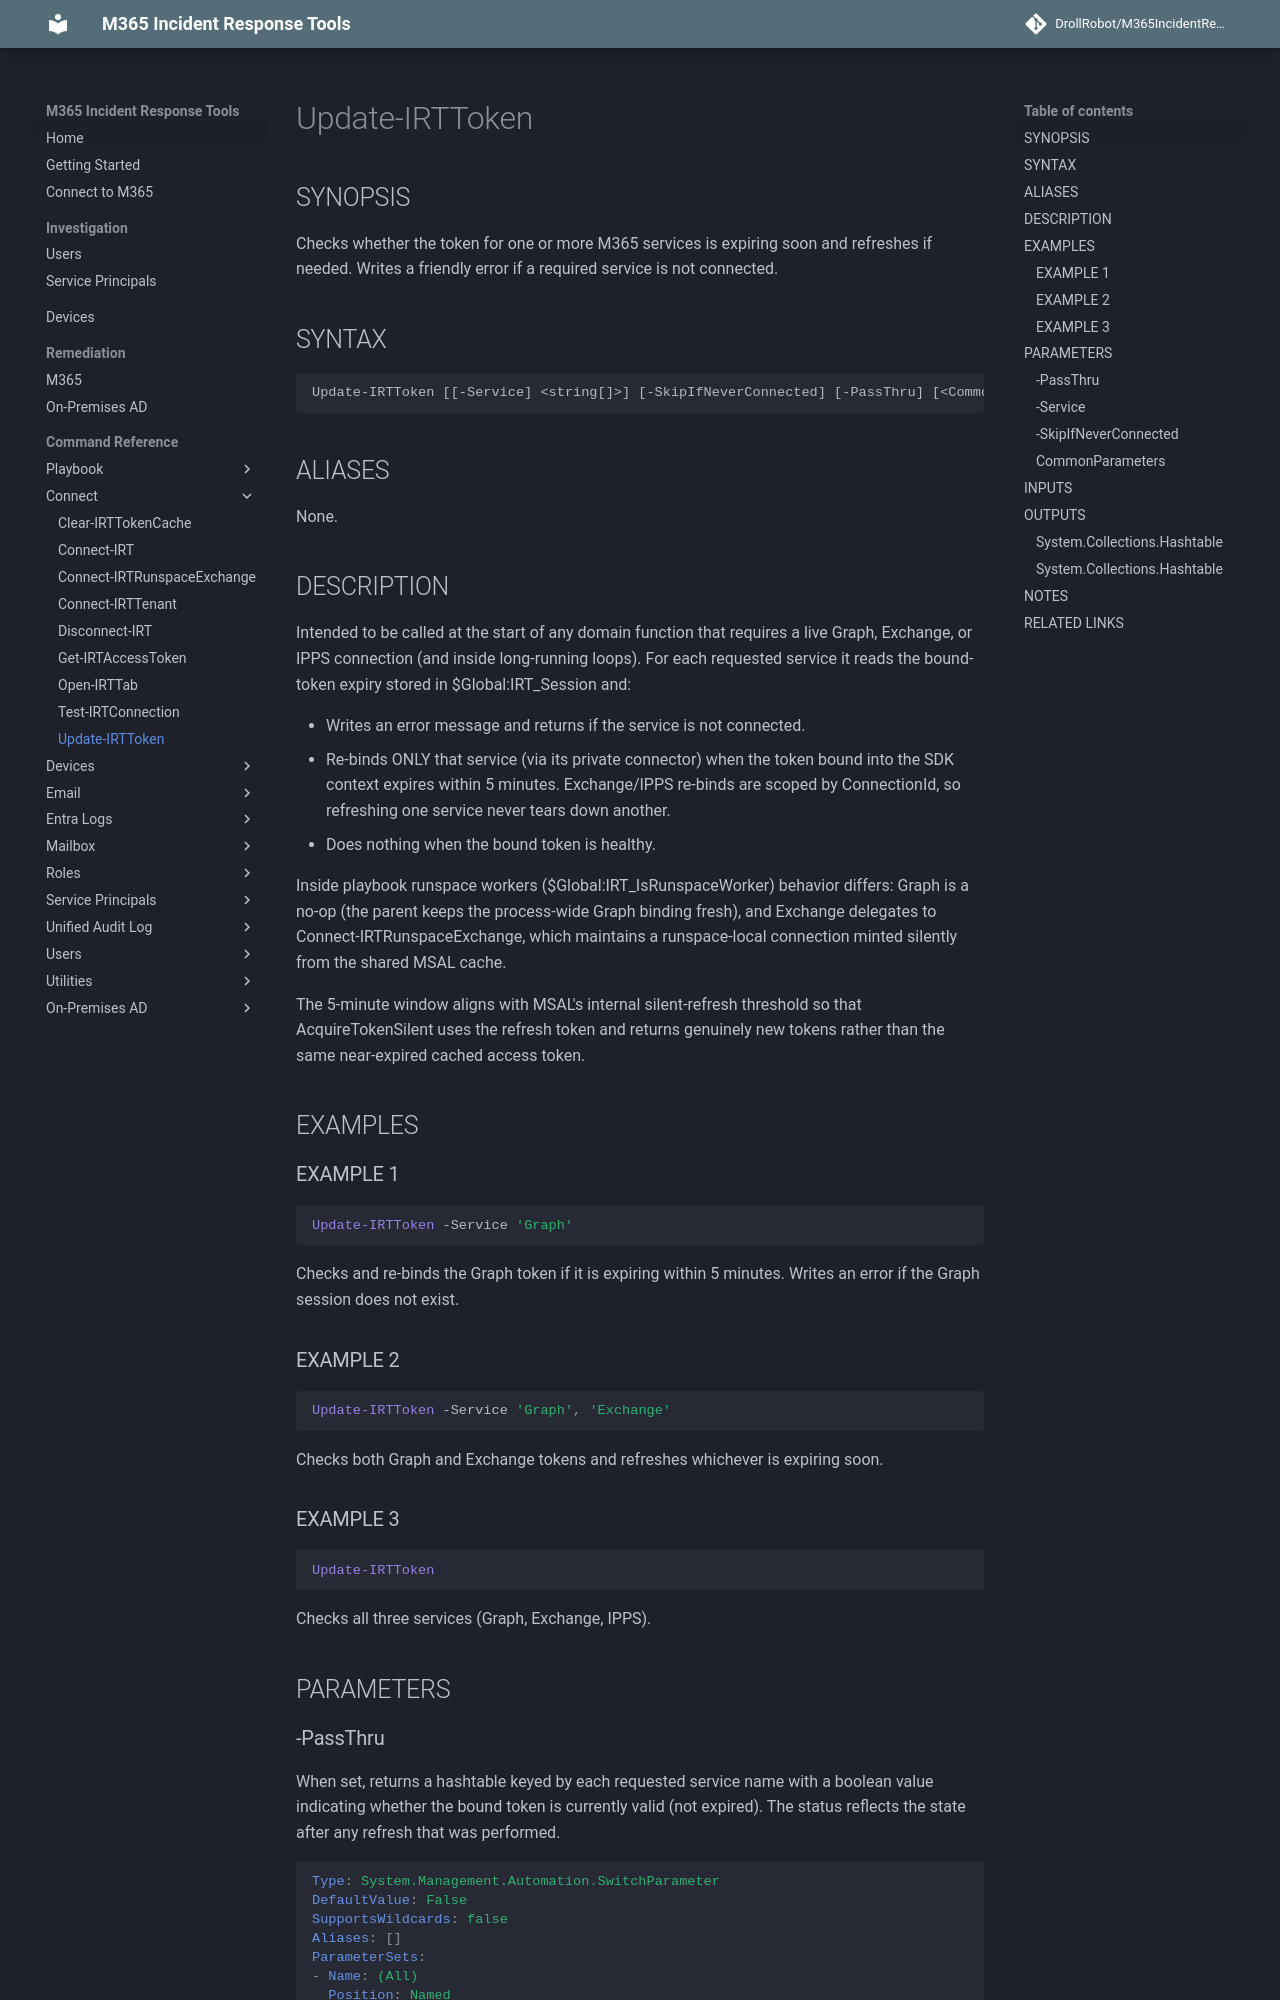

repository: DrollRobot/M365IncidentResponseTools · page: M365IncidentResponseTools/Update-IRTToken/index.html · generator: mkdocs

---
document type: cmdlet
external help file: M365IncidentResponseTools-Help.xml
HelpUri: ''
Locale: en-US
Module Name: M365IncidentResponseTools
ms.date: 10/29/2026
PlatyPS schema version: 2024-05-01
title: Update-IRTToken
---

# Update-IRTToken

## SYNOPSIS

Checks whether the token for one or more M365 services is expiring soon and refreshes
if needed. Writes a friendly error if a required service is not connected.

## SYNTAX

```
Update-IRTToken [[-Service] <string[]>] [-SkipIfNeverConnected] [-PassThru] [<CommonParameters>]
```

## ALIASES

None.

## DESCRIPTION

Intended to be called at the start of any domain function that requires a live
Graph, Exchange, or IPPS connection (and inside long-running loops).
For each
requested service it reads the bound-token expiry stored in $Global:IRT_Session
and:

  - Writes an error message and returns if the service is not connected.
  - Re-binds ONLY that service (via its private connector) when the token bound
    into the SDK context expires within 5 minutes.
Exchange/IPPS re-binds are
    scoped by ConnectionId, so refreshing one service never tears down another.
  - Does nothing when the bound token is healthy.

Inside playbook runspace workers ($Global:IRT_IsRunspaceWorker) behavior differs:
Graph is a no-op (the parent keeps the process-wide Graph binding fresh), and
Exchange delegates to Connect-IRTRunspaceExchange, which maintains a
runspace-local connection minted silently from the shared MSAL cache.

The 5-minute window aligns with MSAL's internal silent-refresh threshold so
that AcquireTokenSilent uses the refresh token and returns genuinely new tokens
rather than the same near-expired cached access token.

## EXAMPLES

### EXAMPLE 1

```powershell
Update-IRTToken -Service 'Graph'
```
Checks and re-binds the Graph token if it is expiring within 5 minutes.
Writes an error if the Graph session does not exist.

### EXAMPLE 2

```powershell
Update-IRTToken -Service 'Graph', 'Exchange'
```
Checks both Graph and Exchange tokens and refreshes whichever is expiring soon.

### EXAMPLE 3

```powershell
Update-IRTToken
```
Checks all three services (Graph, Exchange, IPPS).

## PARAMETERS
